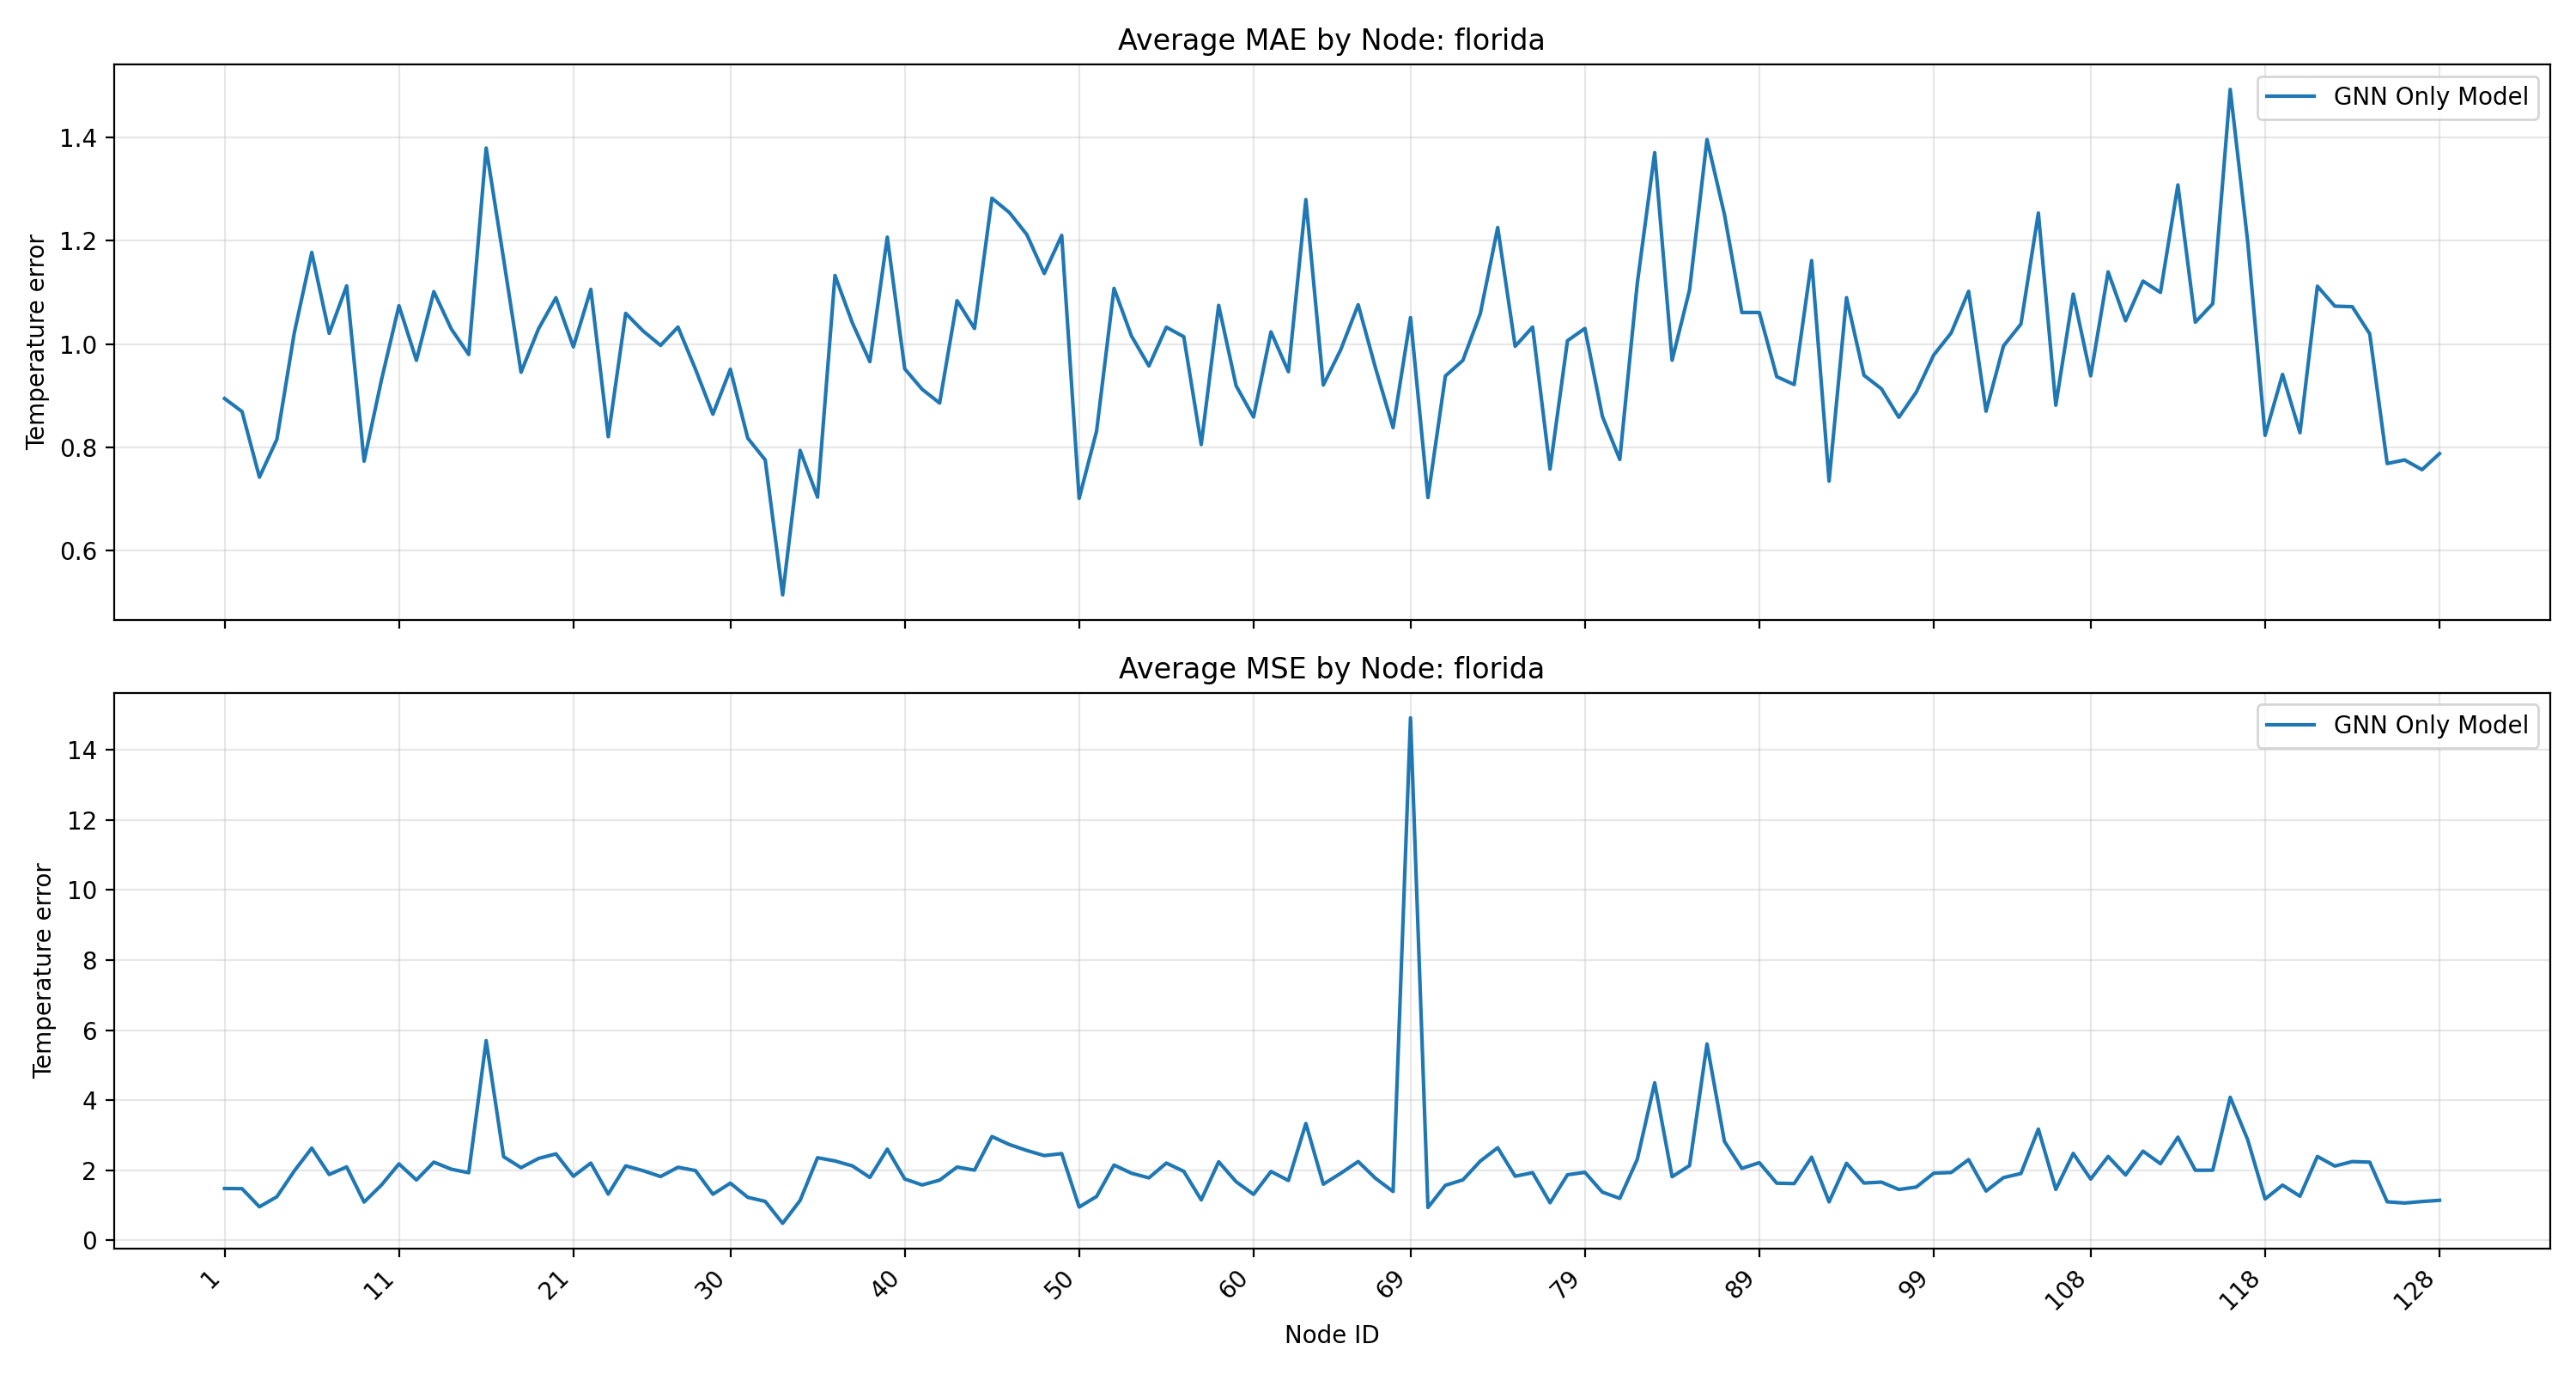

Data behind this chart, as committed beside it:
dataset_name, model_name, model_label, checkpoint, node_order, node_id, mae, mse, n_samples
florida, graph_only, GNN Only Model, florida_graph_only_checkpoint.pt, 0, 1, 0.8944, 1.477, 1752
florida, graph_only, GNN Only Model, florida_graph_only_checkpoint.pt, 1, 2, 0.8692, 1.472, 1752
florida, graph_only, GNN Only Model, florida_graph_only_checkpoint.pt, 2, 3, 0.742, 0.954, 1752
florida, graph_only, GNN Only Model, florida_graph_only_checkpoint.pt, 3, 4, 0.8153, 1.242, 1752
florida, graph_only, GNN Only Model, florida_graph_only_checkpoint.pt, 4, 5, 1.022, 1.98, 1752
florida, graph_only, GNN Only Model, florida_graph_only_checkpoint.pt, 5, 6, 1.177, 2.631, 1752
florida, graph_only, GNN Only Model, florida_graph_only_checkpoint.pt, 6, 7, 1.021, 1.877, 1752
florida, graph_only, GNN Only Model, florida_graph_only_checkpoint.pt, 7, 8, 1.113, 2.095, 1752
florida, graph_only, GNN Only Model, florida_graph_only_checkpoint.pt, 8, 9, 0.773, 1.09, 1752
florida, graph_only, GNN Only Model, florida_graph_only_checkpoint.pt, 9, 10, 0.9311, 1.579, 1752
florida, graph_only, GNN Only Model, florida_graph_only_checkpoint.pt, 10, 11, 1.074, 2.18, 1752
florida, graph_only, GNN Only Model, florida_graph_only_checkpoint.pt, 11, 12, 0.9685, 1.72, 1752
florida, graph_only, GNN Only Model, florida_graph_only_checkpoint.pt, 12, 13, 1.102, 2.23, 1752
florida, graph_only, GNN Only Model, florida_graph_only_checkpoint.pt, 13, 14, 1.029, 2.028, 1752
florida, graph_only, GNN Only Model, florida_graph_only_checkpoint.pt, 14, 15, 0.9797, 1.927, 1752
florida, graph_only, GNN Only Model, florida_graph_only_checkpoint.pt, 15, 16, 1.38, 5.7, 1752
florida, graph_only, GNN Only Model, florida_graph_only_checkpoint.pt, 16, 17, 1.165, 2.385, 1752
florida, graph_only, GNN Only Model, florida_graph_only_checkpoint.pt, 17, 18, 0.9453, 2.071, 1752
florida, graph_only, GNN Only Model, florida_graph_only_checkpoint.pt, 18, 19, 1.029, 2.335, 1752
florida, graph_only, GNN Only Model, florida_graph_only_checkpoint.pt, 19, 20, 1.09, 2.465, 1752
florida, graph_only, GNN Only Model, florida_graph_only_checkpoint.pt, 20, 21, 0.9944, 1.827, 1752
florida, graph_only, GNN Only Model, florida_graph_only_checkpoint.pt, 21, 22, 1.106, 2.203, 1752
florida, graph_only, GNN Only Model, florida_graph_only_checkpoint.pt, 22, 23, 0.8205, 1.317, 1752
florida, graph_only, GNN Only Model, florida_graph_only_checkpoint.pt, 23, 24, 1.059, 2.124, 1752
florida, graph_only, GNN Only Model, florida_graph_only_checkpoint.pt, 24, 25, 1.025, 1.985, 1752
florida, graph_only, GNN Only Model, florida_graph_only_checkpoint.pt, 25, 26, 0.9974, 1.819, 1752
florida, graph_only, GNN Only Model, florida_graph_only_checkpoint.pt, 26, 27, 1.033, 2.083, 1752
florida, graph_only, GNN Only Model, florida_graph_only_checkpoint.pt, 27, 28, 0.9513, 1.989, 1752
florida, graph_only, GNN Only Model, florida_graph_only_checkpoint.pt, 28, 29, 0.864, 1.313, 1752
florida, graph_only, GNN Only Model, florida_graph_only_checkpoint.pt, 29, 30, 0.9511, 1.629, 1752
florida, graph_only, GNN Only Model, florida_graph_only_checkpoint.pt, 30, 31, 0.8176, 1.225, 1752
florida, graph_only, GNN Only Model, florida_graph_only_checkpoint.pt, 31, 32, 0.7754, 1.109, 1752
florida, graph_only, GNN Only Model, florida_graph_only_checkpoint.pt, 32, 33, 0.5139, 0.4818, 1752
florida, graph_only, GNN Only Model, florida_graph_only_checkpoint.pt, 33, 34, 0.794, 1.135, 1752
florida, graph_only, GNN Only Model, florida_graph_only_checkpoint.pt, 34, 35, 0.7034, 2.355, 1752
florida, graph_only, GNN Only Model, florida_graph_only_checkpoint.pt, 35, 36, 1.133, 2.263, 1752
florida, graph_only, GNN Only Model, florida_graph_only_checkpoint.pt, 36, 37, 1.041, 2.122, 1752
florida, graph_only, GNN Only Model, florida_graph_only_checkpoint.pt, 37, 38, 0.9658, 1.792, 1752
florida, graph_only, GNN Only Model, florida_graph_only_checkpoint.pt, 38, 39, 1.207, 2.6, 1752
florida, graph_only, GNN Only Model, florida_graph_only_checkpoint.pt, 39, 40, 0.9519, 1.748, 1752
florida, graph_only, GNN Only Model, florida_graph_only_checkpoint.pt, 40, 41, 0.9123, 1.579, 1752
florida, graph_only, GNN Only Model, florida_graph_only_checkpoint.pt, 41, 42, 0.8857, 1.716, 1752
florida, graph_only, GNN Only Model, florida_graph_only_checkpoint.pt, 42, 43, 1.084, 2.089, 1752
florida, graph_only, GNN Only Model, florida_graph_only_checkpoint.pt, 43, 44, 1.03, 2.002, 1752
florida, graph_only, GNN Only Model, florida_graph_only_checkpoint.pt, 44, 45, 1.283, 2.961, 1752
florida, graph_only, GNN Only Model, florida_graph_only_checkpoint.pt, 45, 46, 1.255, 2.732, 1752
florida, graph_only, GNN Only Model, florida_graph_only_checkpoint.pt, 46, 47, 1.212, 2.563, 1752
florida, graph_only, GNN Only Model, florida_graph_only_checkpoint.pt, 47, 48, 1.137, 2.416, 1752
florida, graph_only, GNN Only Model, florida_graph_only_checkpoint.pt, 48, 49, 1.211, 2.473, 1752
florida, graph_only, GNN Only Model, florida_graph_only_checkpoint.pt, 49, 50, 0.7009, 0.9467, 1752
florida, graph_only, GNN Only Model, florida_graph_only_checkpoint.pt, 50, 51, 0.8312, 1.25, 1752
florida, graph_only, GNN Only Model, florida_graph_only_checkpoint.pt, 51, 52, 1.108, 2.147, 1752
florida, graph_only, GNN Only Model, florida_graph_only_checkpoint.pt, 52, 53, 1.016, 1.913, 1752
florida, graph_only, GNN Only Model, florida_graph_only_checkpoint.pt, 53, 54, 0.9575, 1.78, 1752
florida, graph_only, GNN Only Model, florida_graph_only_checkpoint.pt, 54, 55, 1.033, 2.203, 1752
florida, graph_only, GNN Only Model, florida_graph_only_checkpoint.pt, 55, 56, 1.014, 1.967, 1752
florida, graph_only, GNN Only Model, florida_graph_only_checkpoint.pt, 56, 57, 0.8052, 1.152, 1752
florida, graph_only, GNN Only Model, florida_graph_only_checkpoint.pt, 57, 58, 1.075, 2.241, 1752
florida, graph_only, GNN Only Model, florida_graph_only_checkpoint.pt, 58, 59, 0.9192, 1.67, 1752
florida, graph_only, GNN Only Model, florida_graph_only_checkpoint.pt, 59, 60, 0.8585, 1.309, 1752
... 68 more rows
